Labelled photos from "isolated_obj", an image-classification folder in aharmer/dishBugs. The possible labels are: acari mites and ticks, amphipoda, annelida worms, araneae spiders, archaeognatha bristletails, blattodea cockroaches, carabidae ground beetles, chilopoda centipedes, coleoptera beetles, coleoptera larva, collembola springtails, diplopoda millipedes, diptera flies, formicidae ants, gastropoda snails and slugs, hymenoptera bees and wasps, isopoda woodlice, opiliones harvestmen, orthoptera grasshoppers and crickets, pseudoscorpiones false scorpions, tipulidae crane flies, vespidae wasps.

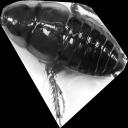
Label: blattodea cockroaches

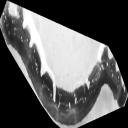
Label: coleoptera larva

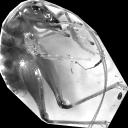
Label: orthoptera grasshoppers and crickets

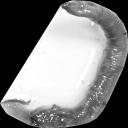
Label: annelida worms

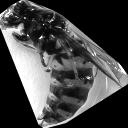
Label: vespidae wasps

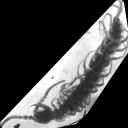
Label: chilopoda centipedes
